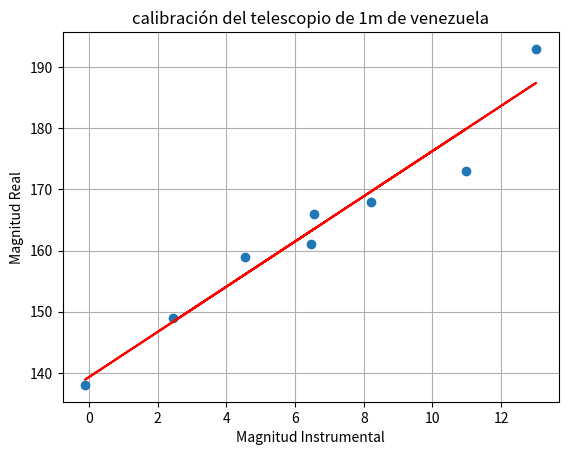

The matplotlib source for this figure:
#!/usr/bin/env python
#-*-coding: utf-8-*-

import numpy as np
import matplotlib.pyplot as plt

#Datos
x = (159,166,149,161,173,138,193,168)

y = (25257,11259,57816,11782,1939,160659,865,5881)

#x = (138,176,154,193)

#y = (160659,4609,36502,865)

z = 30-(2.512*np.log(y))

#ajuste

p = np.polyfit(z,x,1)

print(p)

#valores de x calculados del ajuste

x_ajuste = p[0]*z +p[1]

plt.plot(z,x,'o')
plt.plot(z,x_ajuste,'r-')
plt.title('calibración del telescopio de 1m de venezuela')
plt.xlabel('Magnitud Instrumental')
plt.ylabel('Magnitud Real')
plt.savefig('caracterización.png')
plt.grid()
plt.show()

resultado = np.polyfit(z, x, 1, full=True)

print(resultado)

